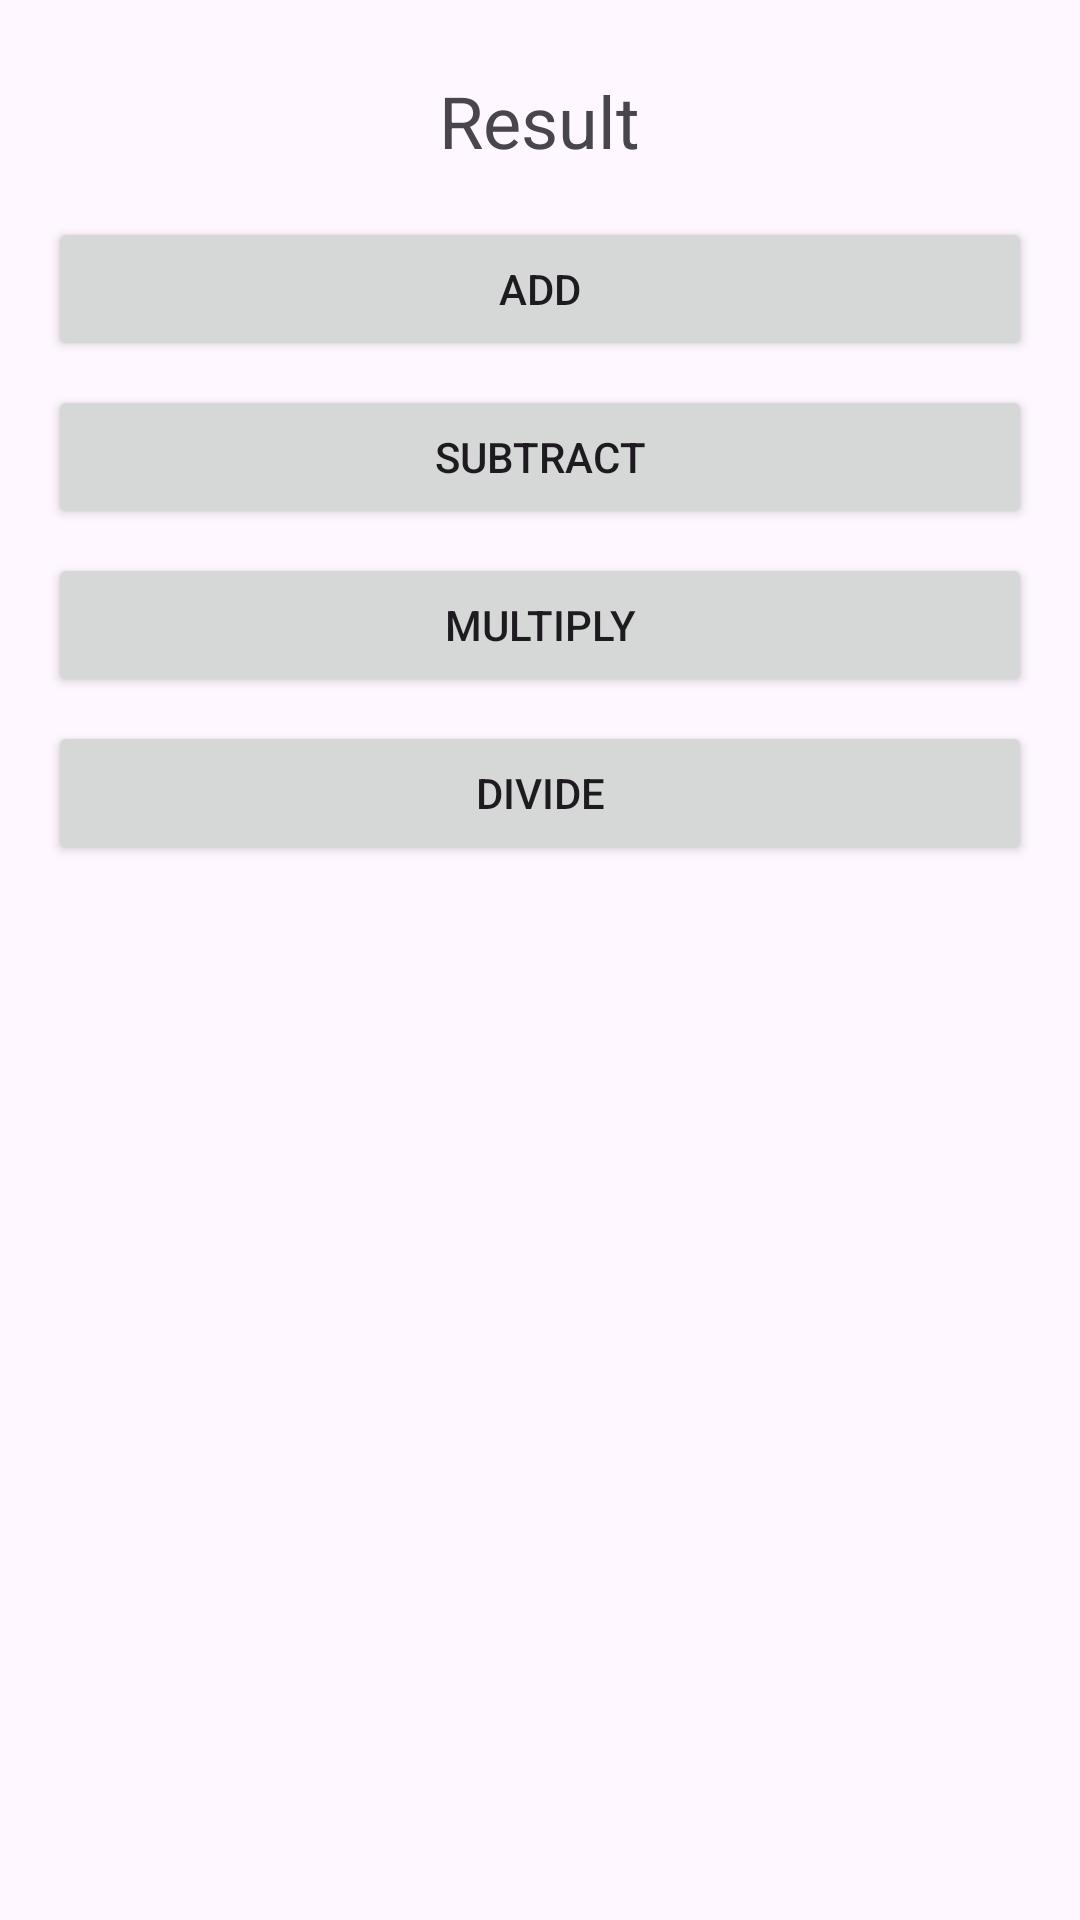

Write the Android layout XML for this screen, with the resource values it uses.
<!-- AndroidManifest.xml: application theme Theme.Sasing_Calculator -->
<!-- res/layout/activity_main_landscape.xml -->
<?xml version="1.0" encoding="utf-8"?>
<LinearLayout
    xmlns:android="http://schemas.android.com/apk/res/android"
    android:orientation="vertical"
    android:layout_width="match_parent"
    android:layout_height="match_parent"
    android:padding="16dp">

    <RelativeLayout
        android:layout_width="match_parent"
        android:layout_height="wrap_content">

        <EditText
            android:id="@+id/firstNumberEditText"
            android:layout_width="wrap_content"
            android:layout_height="wrap_content"
            android:hint="First Number"
            android:inputType="numberDecimal"
            android:layout_alignParentStart="true"
            android:layout_alignParentTop="true"
            android:layout_toLeftOf="@+id/secondNumberEditText"/>

        <EditText
            android:id="@+id/secondNumberEditText"
            android:layout_width="wrap_content"
            android:layout_height="wrap_content"
            android:hint="Second Number"
            android:inputType="numberDecimal"
            android:layout_alignParentEnd="true"
            android:layout_alignParentTop="true"
            android:layout_toRightOf="@+id/firstNumberEditText"/>

    </RelativeLayout>

    <TextView
        android:id="@+id/resultTextView"
        android:layout_width="wrap_content"
        android:layout_height="wrap_content"
        android:text="Result"
        android:textSize="24sp"
        android:layout_gravity="center_horizontal"
        android:layout_marginTop="8dp" />

    <Button
        android:id="@+id/addButton"
        android:layout_width="match_parent"
        android:layout_height="wrap_content"
        android:text="Add"
        android:layout_marginTop="16dp" />

    <Button
        android:id="@+id/subtractButton"
        android:layout_width="match_parent"
        android:layout_height="wrap_content"
        android:text="Subtract"
        android:layout_marginTop="8dp" />

    <Button
        android:id="@+id/multiplyButton"
        android:layout_width="match_parent"
        android:layout_height="wrap_content"
        android:text="Multiply"
        android:layout_marginTop="8dp" />

    <Button
        android:id="@+id/divideButton"
        android:layout_width="match_parent"
        android:layout_height="wrap_content"
        android:text="Divide"
        android:layout_marginTop="8dp" />

</LinearLayout>
<!-- resources referenced by this layout -->
<resources>
  <style name="Theme.Sasing_Calculator" parent="Base.Theme.Sasing_Calculator" />
  <style name="Base.Theme.Sasing_Calculator" parent="Theme.Material3.DayNight.NoActionBar">
          
          
      </style>
</resources>
